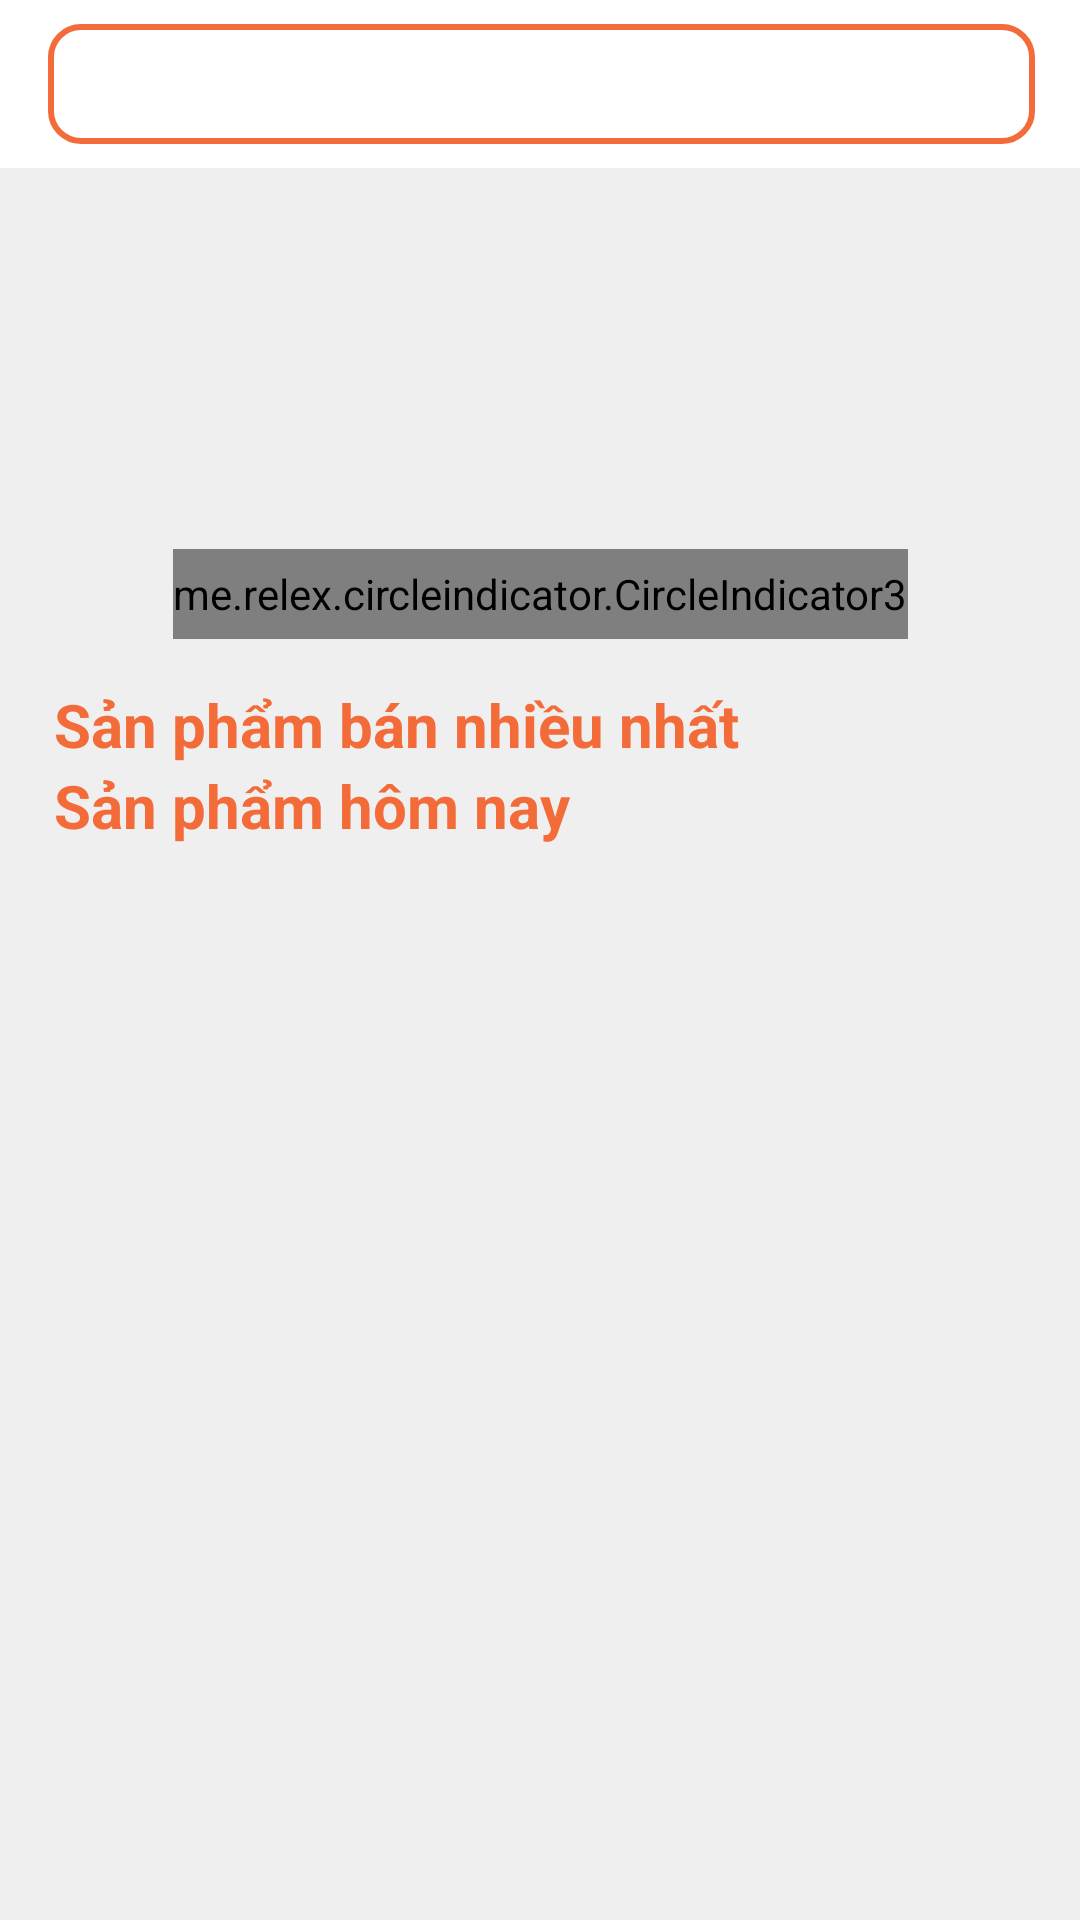

Produce the Android XML layout that renders to this screen, including the resource entries it uses.
<!-- AndroidManifest.xml: application theme Theme.DemoApp -->
<!-- res/layout/activity_home.xml -->
<?xml version="1.0" encoding="utf-8"?>
<androidx.constraintlayout.widget.ConstraintLayout xmlns:android="http://schemas.android.com/apk/res/android"
    xmlns:app="http://schemas.android.com/apk/res-auto"
    xmlns:tools="http://schemas.android.com/tools"
    android:layout_width="match_parent"
    android:layout_height="match_parent"
    tools:context=".HomeActivity"
    android:background="#EEEE">
    <include
        android:id="@+id/include"
        layout="@layout/layout_toolbar"
        app:layout_constraintEnd_toEndOf="parent"
        app:layout_constraintStart_toStartOf="parent"
        app:layout_constraintTop_toTopOf="parent" />

    <androidx.core.widget.NestedScrollView
        android:id="@+id/nestedScrollView"
        android:layout_width="match_parent"
        android:layout_height="match_parent"
        app:layout_constraintBottom_toBottomOf="parent"
        app:layout_constraintEnd_toEndOf="parent"
        app:layout_constraintStart_toStartOf="parent"
        app:layout_constraintTop_toBottomOf="@+id/include">

        <LinearLayout
            android:layout_width="match_parent"
            android:layout_height="wrap_content"
            android:orientation="vertical">

            <androidx.constraintlayout.widget.ConstraintLayout
                android:layout_width="match_parent"
                android:layout_height="match_parent"
                android:layout_marginTop="50dp">

                <androidx.constraintlayout.widget.ConstraintLayout
                    android:id="@+id/constraintLayout"
                    android:layout_width="match_parent"
                    android:layout_height="wrap_content"
                    app:layout_constraintEnd_toEndOf="parent"
                    app:layout_constraintStart_toStartOf="parent"
                    app:layout_constraintTop_toTopOf="parent">

                    <androidx.viewpager2.widget.ViewPager2
                        android:id="@+id/viewPager"
                        android:layout_width="match_parent"
                        android:layout_height="150dp"
                        android:layout_margin="18dp"
                        app:layout_constraintEnd_toEndOf="parent"
                        app:layout_constraintStart_toStartOf="parent"
                        app:layout_constraintTop_toTopOf="parent" />

                    <me.relex.circleindicator.CircleIndicator3
                        android:id="@+id/circle_indicator"
                        android:layout_width="wrap_content"
                        android:layout_height="30dp"
                        android:layout_marginTop="110dp"
                        app:ci_drawable="@drawable/bg_indicator_3"
                        app:layout_constraintBottom_toBottomOf="@+id/viewPager"
                        app:layout_constraintEnd_toEndOf="@+id/viewPager"
                        app:layout_constraintStart_toStartOf="@+id/viewPager"
                        app:layout_constraintTop_toTopOf="@+id/viewPager" />
                </androidx.constraintlayout.widget.ConstraintLayout>

                <TextView
                    android:id="@+id/sanpham_banchay"
                    android:layout_width="wrap_content"
                    android:layout_height="wrap_content"
                    android:layout_marginStart="18dp"
                    android:layout_marginLeft="18dp"
                    android:layout_marginTop="10dp"
                    android:text="Sản phẩm bán nhiều nhất"
                    android:textColor="#F26B38"
                    android:textSize="20dp"
                    android:textStyle="bold"
                    app:layout_constraintStart_toStartOf="@+id/constraintLayout"
                    app:layout_constraintTop_toBottomOf="@+id/constraintLayout" />

                <androidx.recyclerview.widget.RecyclerView
                    android:id="@+id/rcv_category"
                    android:layout_width="match_parent"
                    android:layout_height="wrap_content"
                    android:paddingLeft="10dp"
                    android:paddingRight="10dp"
                    app:layout_constraintEnd_toEndOf="parent"
                    app:layout_constraintStart_toStartOf="parent"
                    app:layout_constraintTop_toBottomOf="@+id/sanpham_banchay" />

                <TextView
                    android:id="@+id/sp_homnay"
                    android:layout_width="wrap_content"
                    android:layout_height="wrap_content"
                    android:layout_marginStart="18dp"
                    android:layout_marginLeft="18dp"
                    android:text="Sản phẩm hôm nay"
                    android:textColor="#F26B38"
                    android:textSize="20dp"
                    android:textStyle="bold"
                    app:layout_constraintStart_toStartOf="@+id/rcv_category"
                    app:layout_constraintTop_toBottomOf="@+id/rcv_category" />

                <androidx.recyclerview.widget.RecyclerView
                    android:id="@+id/rcv_sanpham"
                    android:layout_width="match_parent"
                    android:layout_height="match_parent"
                    app:layout_constraintEnd_toEndOf="parent"
                    app:layout_constraintStart_toStartOf="parent"
                    app:layout_constraintTop_toBottomOf="@+id/sp_homnay" />
            </androidx.constraintlayout.widget.ConstraintLayout>
        </LinearLayout>
    </androidx.core.widget.NestedScrollView>


</androidx.constraintlayout.widget.ConstraintLayout>
<!-- res/layout/layout_toolbar.xml (included above) -->
<?xml version="1.0" encoding="utf-8"?>
<androidx.appcompat.widget.Toolbar xmlns:android="http://schemas.android.com/apk/res/android"
    android:layout_width="match_parent"
    android:layout_height="?actionBarSize"
    xmlns:app="http://schemas.android.com/apk/res-auto"
    android:background="@color/white"
    android:id="@+id/mytoobar">

    <androidx.constraintlayout.widget.ConstraintLayout
        android:layout_width="match_parent"
        android:layout_height="match_parent">

        <EditText
            android:layout_width="match_parent"
            android:layout_height="40dp"
            android:layout_marginEnd="15dp"
            android:layout_marginRight="5dp"
            android:background="@drawable/color_search"
            android:paddingLeft="10dp"
            android:textSize="20dp"
            app:layout_constraintBottom_toBottomOf="parent"
            app:layout_constraintEnd_toEndOf="parent"
            app:layout_constraintStart_toStartOf="parent"
            app:layout_constraintTop_toTopOf="parent"
            android:layout_marginLeft="20dp"
            android:drawableLeft="@drawable/baseline_search_24" />
            </androidx.constraintlayout.widget.ConstraintLayout>


</androidx.appcompat.widget.Toolbar>
<!-- resources referenced by this layout -->
<resources>
  <!-- drawable bg_indicator_3 (drawable) -->
  <?xml version="1.0" encoding="utf-8"?>
  <shape xmlns:android="http://schemas.android.com/apk/res/android" android:shape="oval">
  
      <solid android:color="#F26B38"/>
      <size android:width="40dp"
          android:height="40dp"/>
  </shape>
  <!-- drawable color_search (drawable) -->
  <?xml version="1.0" encoding="utf-8"?>
  <selector xmlns:android="http://schemas.android.com/apk/res/android">
  
      <item>
          <shape android:shape="rectangle">
  
              <solid android:color="#FFF"/>
              <corners android:radius="10dp"/>
              <stroke android:width="2dp" android:color="#F26B38"/>
          </shape>
      </item>
  </selector>
  <style name="Theme.DemoApp" parent="Theme.AppCompat.Light.NoActionBar">
          
          <item name="colorPrimary">@color/white</item>
          <item name="colorPrimaryDark">@color/purple_700</item>
          <item name="colorAccent">@color/teal_200</item>
          
      </style>
  <!-- not gathered from this repository: default colours our renderer supplied (Android Studio template values) -->
  <color name="purple_700">#FF3700B3</color>
  <color name="teal_200">#FF03DAC5</color>
  <color name="white">#FFFFFFFF</color>
</resources>
